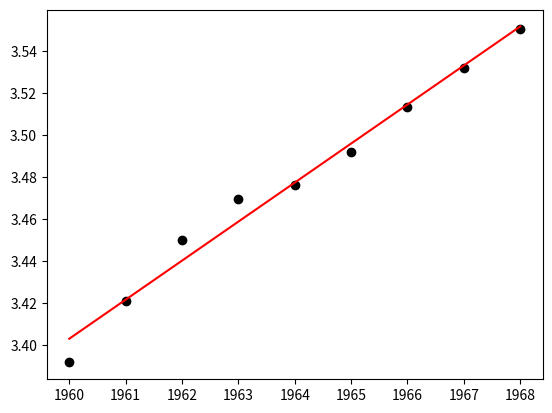

Python code for this plot:
import numpy as np
from scipy.optimize import curve_fit
import matplotlib.pyplot as plt

T = [1960, 1961, 1962, 1963, 1964, 1965, 1966, 1967, 1968]
S = [29.72, 30.61, 31.51, 32.13, 32.34, 32.85, 33.56, 34.20, 34.83]

xdata = np.array(T)
ydata = np.log(np.array(S))

def func(x, a, b):
	return a + b * x

# 使用非线性最小二乘法拟合函数
popt, pcov = curve_fit(func, xdata, ydata)

# 画图
plt.plot(xdata, ydata, 'ko', label="Original Noised Data")
plt.plot(xdata, func(xdata, *popt), 'r', label="Fitted Curve")
plt.show()
